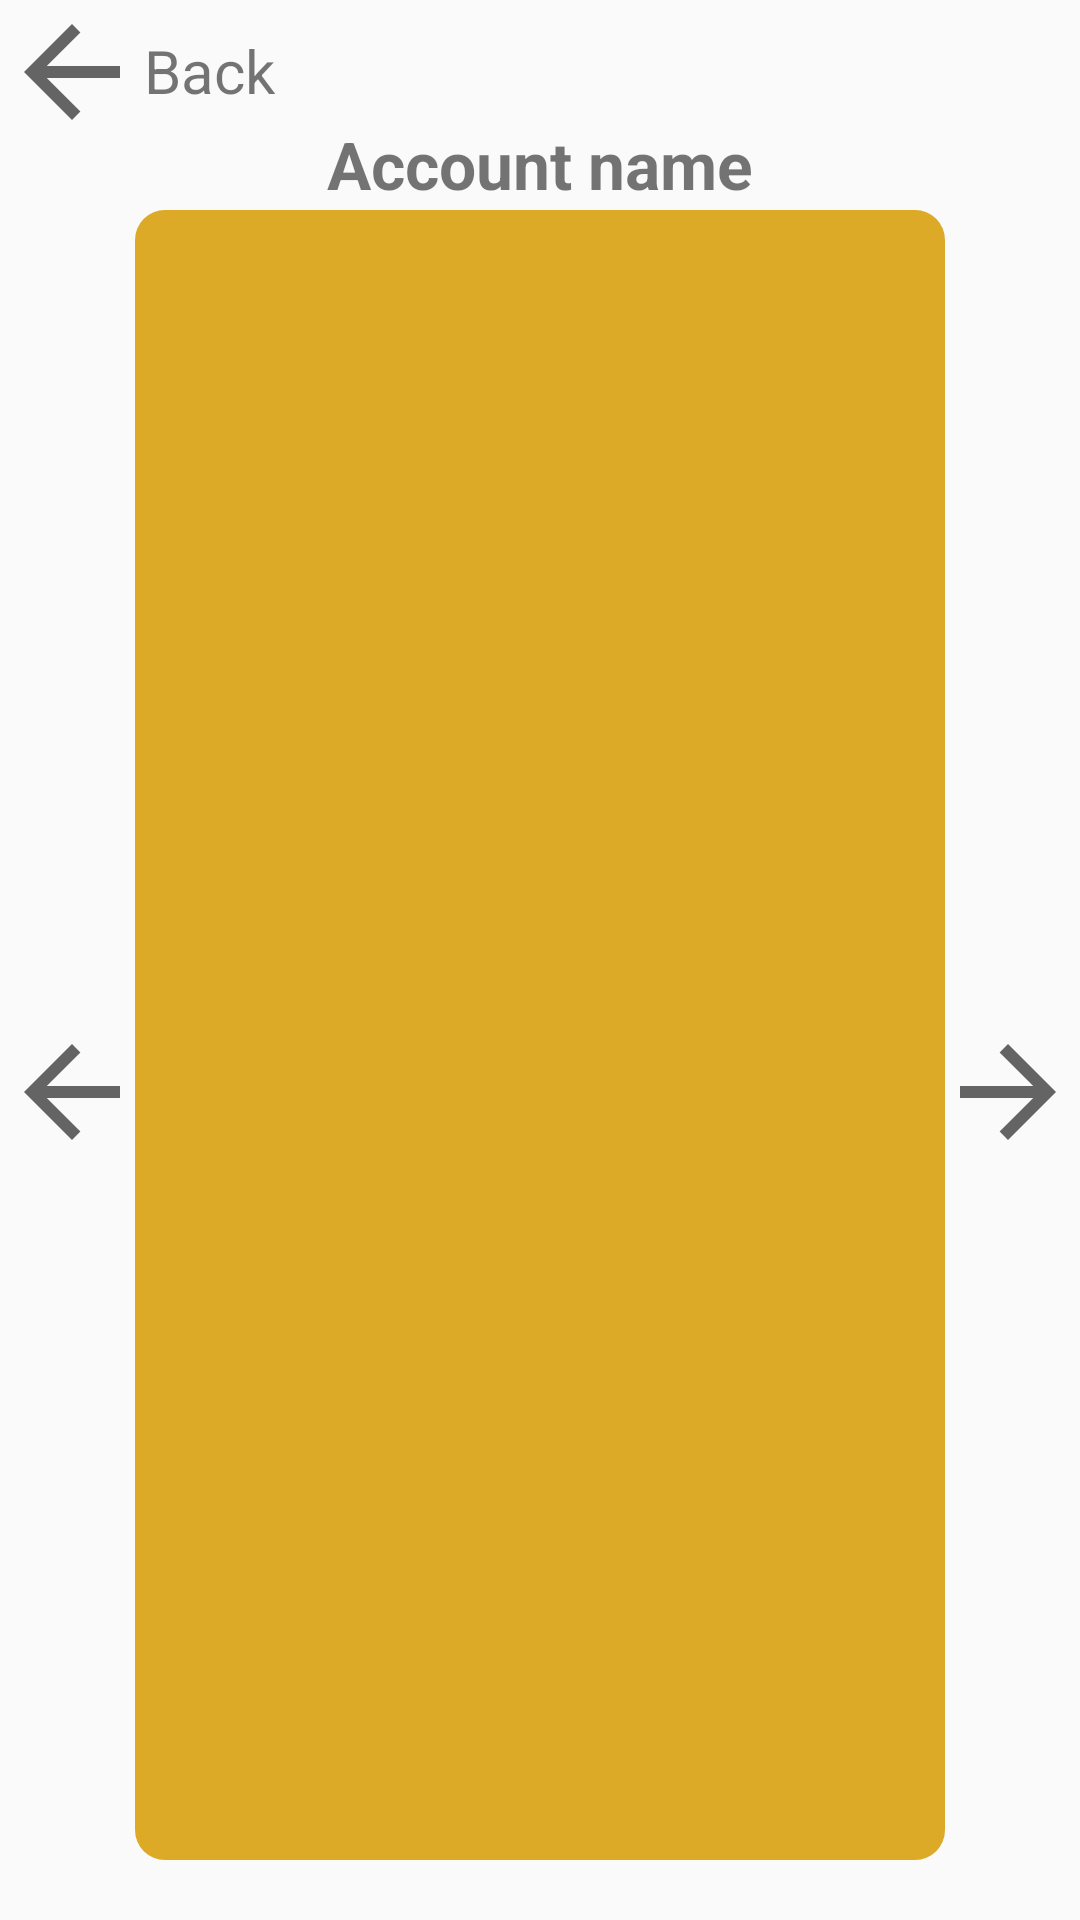

Here is an Android app screen rendered from its layout file. Give the layout XML and the strings, colors and styles it references.
<!-- AndroidManifest.xml: application theme Theme.AccountDiary -->
<!-- res/layout/activity_image_view.xml -->
<?xml version="1.0" encoding="utf-8"?>
<androidx.constraintlayout.widget.ConstraintLayout xmlns:android="http://schemas.android.com/apk/res/android"
    xmlns:app="http://schemas.android.com/apk/res-auto"
    xmlns:tools="http://schemas.android.com/tools"
    android:layout_width="match_parent"
    android:layout_height="match_parent"
    tools:context=".activity.ImageViewActivity">

    <ImageButton
        android:id="@+id/previousImageButton"
        android:layout_width="48dp"
        android:layout_height="48dp"
        android:layout_marginTop="340dp"
        android:adjustViewBounds="true"
        android:background="#0000"
        android:contentDescription="Previous image button"
        android:scaleType="fitXY"
        app:layout_constraintStart_toStartOf="parent"
        app:layout_constraintTop_toTopOf="parent"
        app:srcCompat="?attr/homeAsUpIndicator" />

    <ImageButton
        android:id="@+id/nextImageButton"
        android:layout_width="48dp"
        android:layout_height="48dp"
        android:layout_marginTop="340dp"
        android:adjustViewBounds="true"
        android:background="#0000"
        android:contentDescription="Next image button"
        android:rotation="180"
        android:scaleType="fitXY"
        app:layout_constraintEnd_toEndOf="parent"
        app:layout_constraintTop_toTopOf="parent"
        app:srcCompat="?attr/homeAsUpIndicator" />

    <ImageView
        android:id="@+id/accountImagesView"
        android:layout_width="0dp"
        android:layout_height="0dp"
        android:layout_marginStart="45dp"
        android:layout_marginTop="70dp"
        android:layout_marginEnd="45dp"
        android:layout_marginBottom="20dp"
        app:layout_constraintBottom_toBottomOf="parent"
        app:layout_constraintEnd_toEndOf="parent"
        app:layout_constraintStart_toStartOf="parent"
        app:layout_constraintTop_toTopOf="parent"
        app:srcCompat="@drawable/button_background" />

    <TextView
        android:id="@+id/accountNameTextView"
        android:layout_width="0dp"
        android:layout_height="wrap_content"
        android:layout_marginStart="20dp"
        android:layout_marginTop="40dp"
        android:layout_marginEnd="20dp"
        android:gravity="center_horizontal"
        android:text="Account name"
        android:textSize="22dp"
        app:layout_constraintEnd_toEndOf="parent"
        app:layout_constraintStart_toStartOf="parent"
        app:layout_constraintTop_toTopOf="parent"
        android:textStyle="bold"/>

    <ImageButton
        android:id="@+id/backImageButton"
        android:layout_width="48dp"
        android:layout_height="48dp"
        android:adjustViewBounds="true"
        android:background="#0000"
        android:contentDescription="Back button"
        android:scaleType="fitXY"
        app:layout_constraintStart_toStartOf="parent"
        app:layout_constraintTop_toTopOf="parent"
        app:srcCompat="?attr/homeAsUpIndicator" />

    <TextView
        android:id="@+id/backTextView"
        android:layout_width="wrap_content"
        android:layout_height="wrap_content"
        android:layout_marginTop="10dp"
        android:text="Back"
        android:textSize="20dp"
        app:layout_constraintStart_toEndOf="@+id/backImageButton"
        app:layout_constraintTop_toTopOf="parent" />
</androidx.constraintlayout.widget.ConstraintLayout>
<!-- resources referenced by this layout -->
<resources>
  <!-- drawable button_background (drawable) -->
  <?xml version="1.0" encoding="utf-8"?>
  <shape xmlns:android="http://schemas.android.com/apk/res/android"
      android:shape="rectangle">
      <solid android:color="@color/button_color_selector" />
      <corners android:radius="10dp" />
  </shape>
  <style name="Theme.AccountDiary" parent="Theme.AppCompat.Light.NoActionBar">
          
          <item name="colorPrimary">@color/purple_500</item>
          <item name="colorPrimaryVariant">@color/purple_700</item>
          <item name="colorOnPrimary">@color/white</item>
          
          <item name="colorSecondary">@color/teal_200</item>
          <item name="colorSecondaryVariant">@color/teal_700</item>
          <item name="colorOnSecondary">@color/black</item>
          
          <item name="android:statusBarColor" tools:targetApi="l">?attr/colorPrimaryVariant</item>
          
      </style>
  <color name="purple_500">#FF6200EE</color>
  <color name="purple_700">#FF3700B3</color>
  <color name="white">#FFFFFFFF</color>
  <color name="teal_200">#FF03DAC5</color>
  <color name="teal_700">#FF018786</color>
  <color name="black">#FF000000</color>
</resources>
